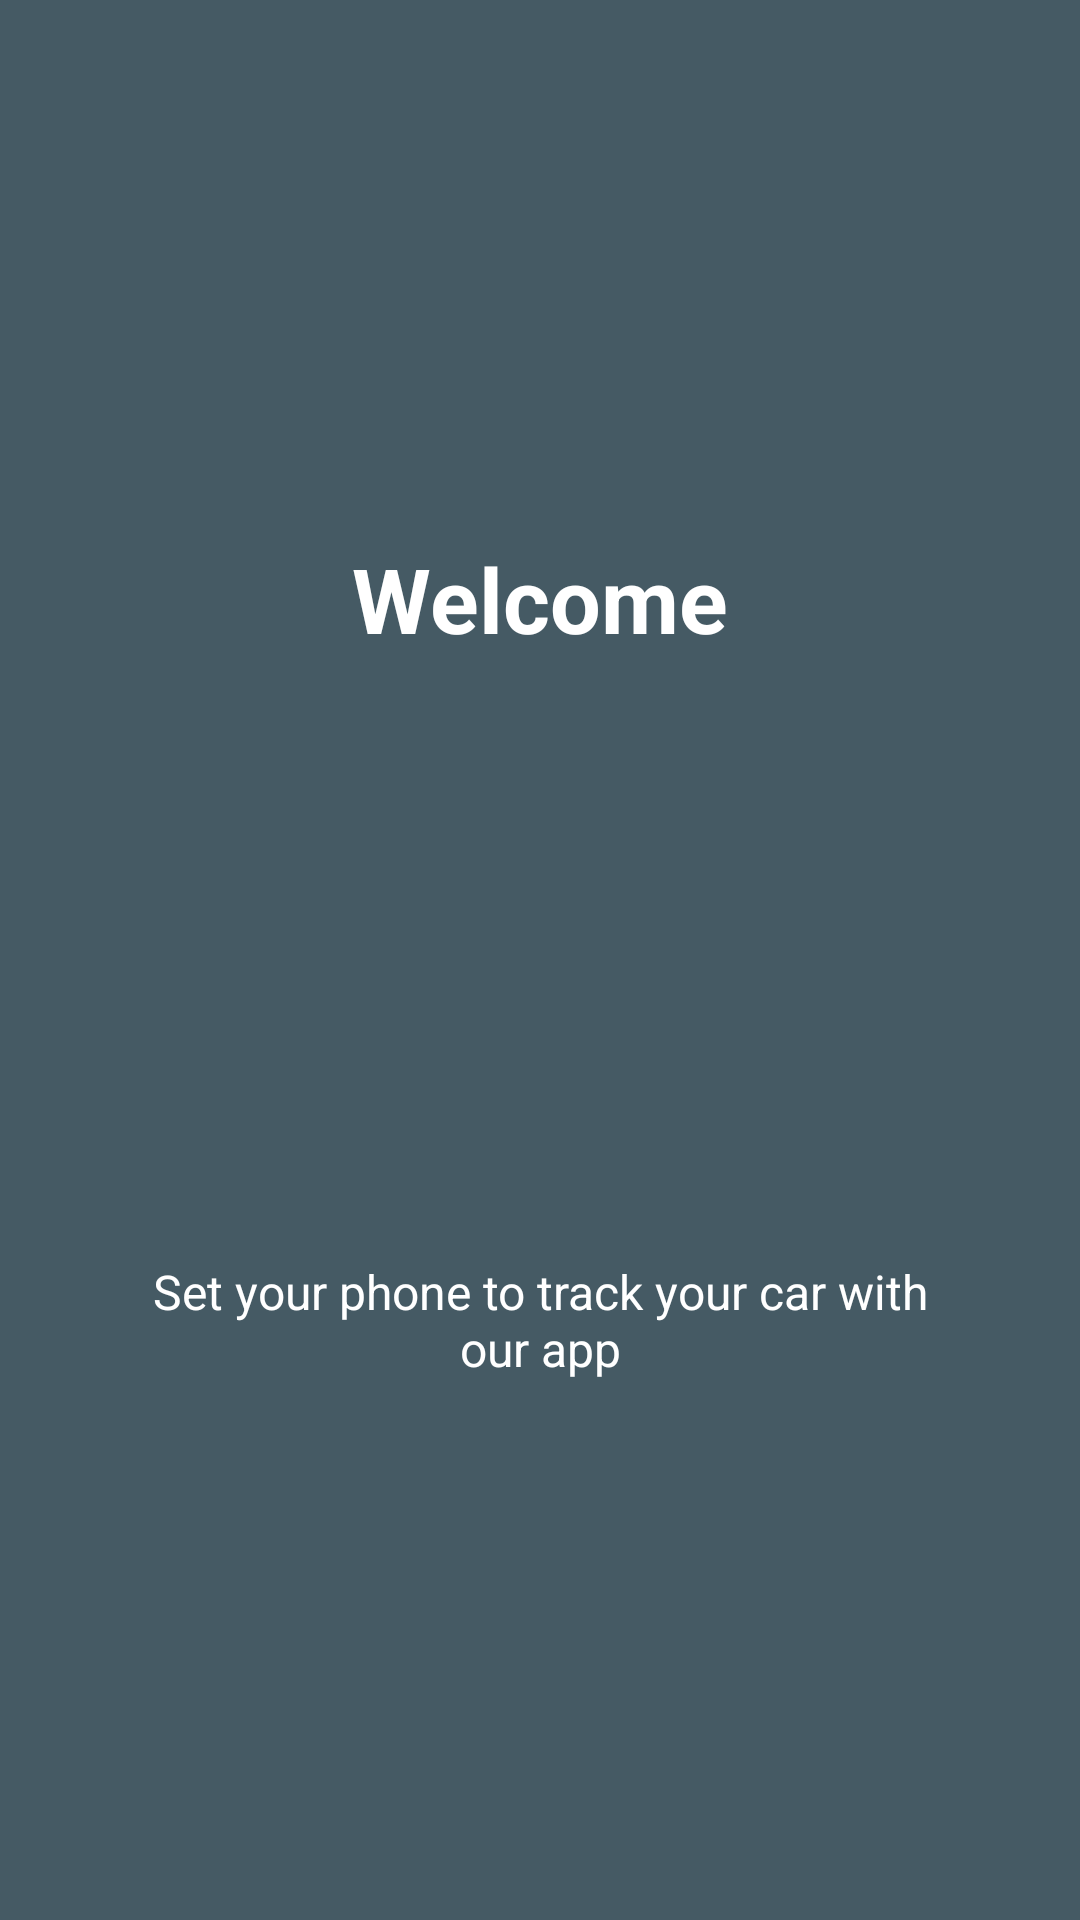

Reconstruct the res/layout file that produces this screen, plus the resources it refers to.
<!-- AndroidManifest.xml: application theme AppTheme -->
<!-- res/layout/activity_slide_one.xml -->
<?xml version="1.0" encoding="utf-8"?>
<RelativeLayout xmlns:android="http://schemas.android.com/apk/res/android"
    android:layout_width="match_parent"
    android:layout_height="match_parent"
    android:background="@color/colorPrimaryDark">

    <LinearLayout
        android:layout_width="wrap_content"
        android:layout_height="wrap_content"
        android:layout_centerInParent="true"
        android:gravity="center_horizontal"
        android:orientation="vertical">

        <TextView
            android:layout_width="wrap_content"
            android:layout_height="wrap_content"
            android:text="@string/slide_1_title"
            android:textColor="@android:color/white"
            android:layout_marginBottom="@dimen/slide_title"
            android:textSize="@dimen/slide_title"
            android:textStyle="bold" />
        <ImageView
            android:layout_width="@dimen/img_width_height"
            android:layout_height="@dimen/img_width_height"
            android:src="@drawable/ic_location" />
        <TextView
            android:layout_width="wrap_content"
            android:layout_height="wrap_content"
            android:layout_marginTop="20dp"
            android:paddingLeft="@dimen/desc_padding"
            android:paddingRight="@dimen/desc_padding"
            android:text="@string/slide_1_desc"
            android:textAlignment="center"
            android:textColor="@android:color/white"
            android:textSize="@dimen/slide_desc" />
    </LinearLayout>

</RelativeLayout>
<!-- resources referenced by this layout -->
<resources>
  <color name="colorPrimaryDark">#455A64</color>
  <dimen name="desc_padding">40dp</dimen>
  <dimen name="img_width_height">150dp</dimen>
  <dimen name="slide_desc">16sp</dimen>
  <dimen name="slide_title">30sp</dimen>
  <string name="slide_1_desc">Set your phone to track your car with our app</string>
  <string name="slide_1_title">Welcome</string>
  <style name="AppTheme" parent="Theme.AppCompat.Light.DarkActionBar">
          
          <item name="colorPrimary">@color/colorPrimary</item>
          <item name="colorPrimaryDark">@color/colorPrimaryDark</item>
          <item name="colorAccent">@color/colorAccent</item>
      </style>
  <color name="colorPrimary">#607D8B</color>
  <color name="colorAccent">#009688</color>
</resources>
